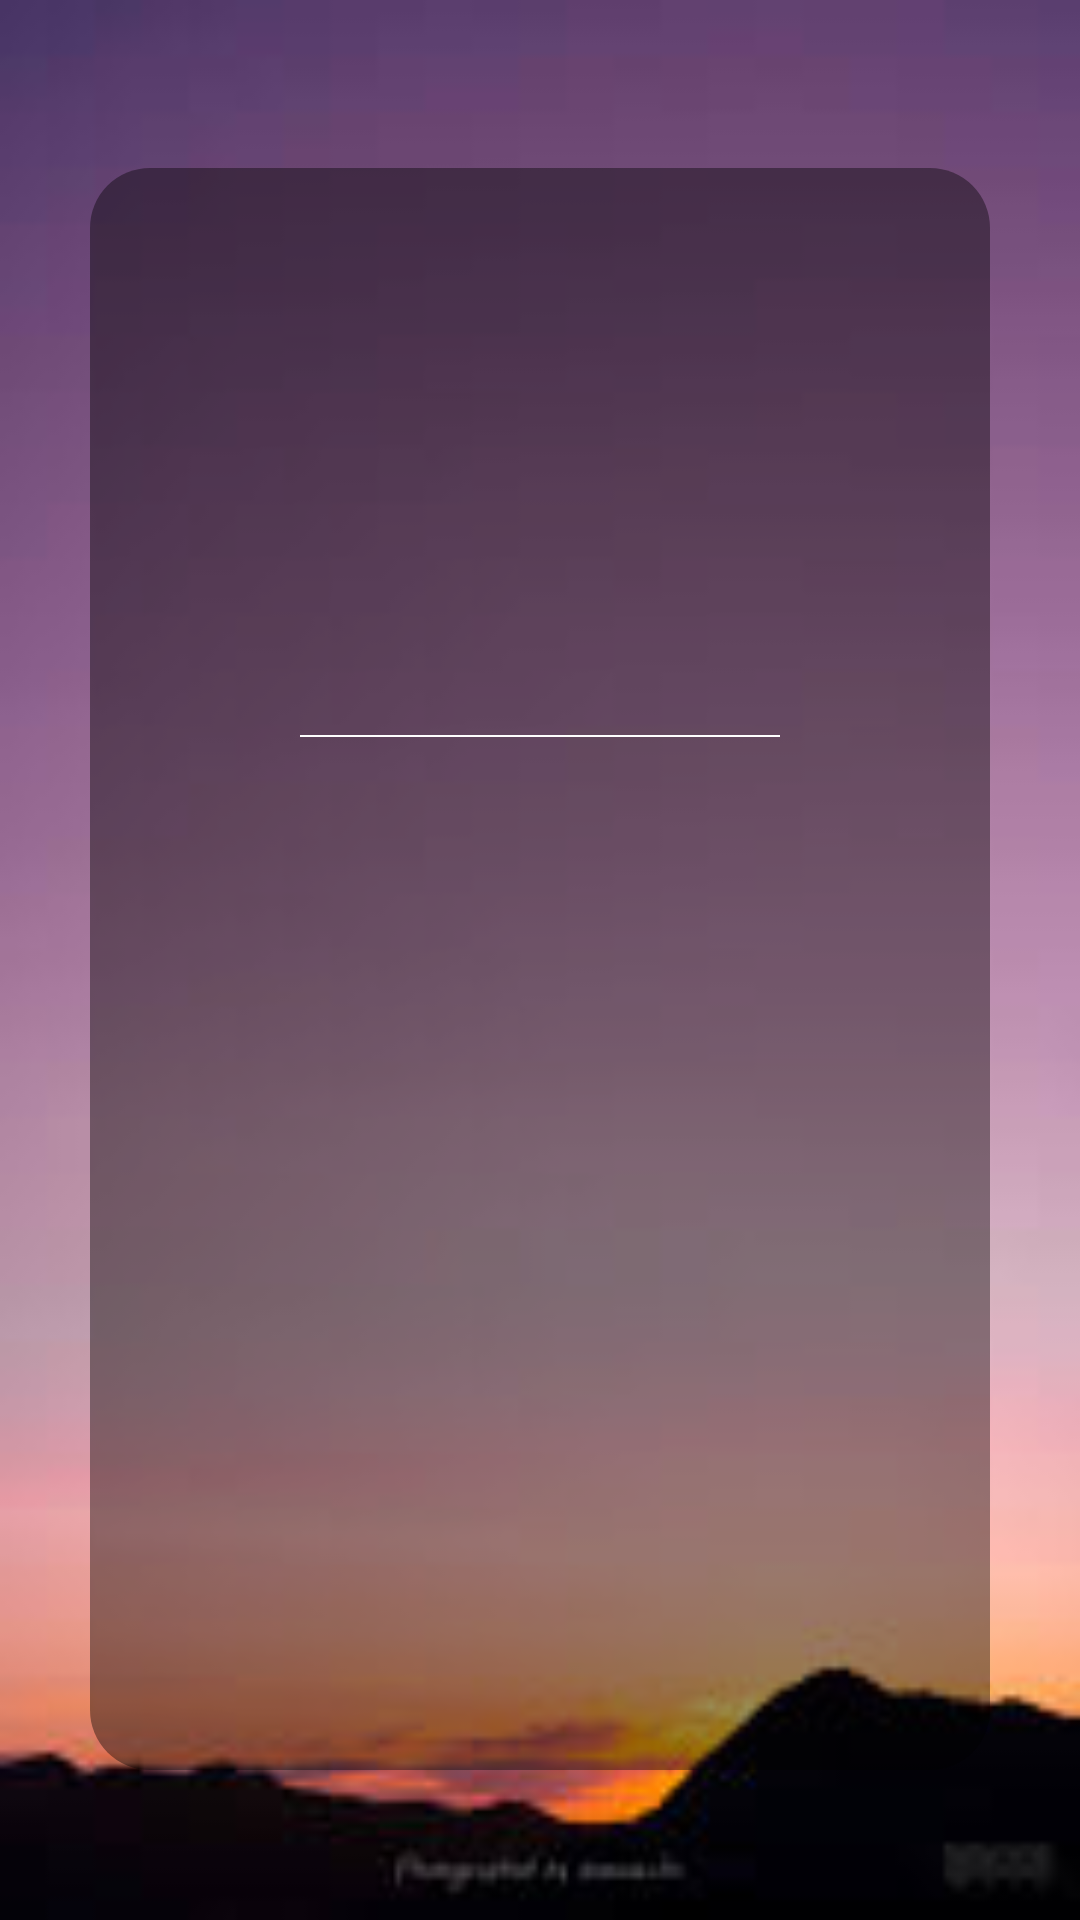

This screen was rendered from an Android layout file. Write that file and the resources it references.
<!-- AndroidManifest.xml: application theme Theme.MonthlyWriting -->
<!-- res/layout/fragment_monthly_writing_detail_memo.xml -->
<?xml version="1.0" encoding="utf-8"?>
<androidx.constraintlayout.widget.ConstraintLayout xmlns:android="http://schemas.android.com/apk/res/android"
    xmlns:tools="http://schemas.android.com/tools"
    xmlns:app="http://schemas.android.com/apk/res-auto"
    android:layout_width="match_parent"
    android:layout_height="match_parent"
    android:background="@drawable/daily_background"
    android:paddingHorizontal="30dp"
    android:paddingTop="56dp"
    android:paddingBottom="50dp"
    tools:context=".monthly.MonthlyWritingDetailMemo">

    <androidx.constraintlayout.widget.ConstraintLayout
        app:layout_constraintBottom_toBottomOf="parent"
        app:layout_constraintEnd_toEndOf="parent"
        app:layout_constraintStart_toStartOf="parent"
        app:layout_constraintTop_toTopOf="parent"
        android:layout_width="match_parent"
        android:layout_height="match_parent"
        android:background="@drawable/daily_writing_item_frame">

        <ImageView
            android:id="@+id/monthly_detail_memo_cancel"
            app:layout_constraintBottom_toBottomOf="parent"
            app:layout_constraintEnd_toEndOf="parent"
            app:layout_constraintHorizontal_bias="0"
            app:layout_constraintStart_toStartOf="parent"
            app:layout_constraintTop_toTopOf="parent"
            app:layout_constraintVertical_bias="1"
            android:layout_width="wrap_content"
            android:layout_height="wrap_content"
            android:layout_margin="32dp"
            android:contentDescription="@string/description_cancel_writing"
            android:src="@drawable/back_button_left_white" />

        <ScrollView
            android:layout_width="match_parent"
            android:layout_height="match_parent"
            android:layout_marginBottom="96dp">

            <LinearLayout
                android:layout_width="match_parent"
                android:layout_height="wrap_content"
                android:orientation="vertical">

                <TextView
                    android:id="@+id/monthly_detail_memo_title"
                    android:layout_width="match_parent"
                    android:layout_height="wrap_content"
                    android:layout_margin="20dp"
                    android:gravity="center"
                    android:textColor="@color/white"
                    android:textSize="@dimen/title_detail_memo" />

                <TextView
                    android:id="@+id/monthly_detail_memo_date"
                    android:layout_width="wrap_content"
                    android:layout_height="wrap_content"
                    android:layout_gravity="center"
                    android:layout_margin="20dp"
                    android:gravity="center"
                    android:textColor="@color/white" />

                <TextView
                    android:id="@+id/monthly_detail_memo_content"
                    android:layout_width="match_parent"
                    android:layout_height="wrap_content"
                    android:layout_gravity="center"
                    android:layout_margin="20dp"
                    android:background="@drawable/white_underline"
                    android:textColor="@color/white" />

                <ImageView
                    android:id="@+id/monthly_detail_memo_photo"
                    android:layout_width="match_parent"
                    android:layout_height="wrap_content"
                    android:adjustViewBounds="true"
                    android:contentDescription="@string/description_detail_memo_photo"
                    android:scaleType="center" />
            </LinearLayout>
        </ScrollView>
    </androidx.constraintlayout.widget.ConstraintLayout>
</androidx.constraintlayout.widget.ConstraintLayout>
<!-- resources referenced by this layout -->
<resources>
  <color name="white">#FFFFFFFF</color>
  <dimen name="title_detail_memo">24sp</dimen>
  <!-- drawable daily_background: jpg bitmap (drawable, 3272 bytes) -->
  <!-- drawable daily_writing_item_frame (drawable) -->
  <?xml version="1.0" encoding="utf-8"?>
  <shape xmlns:android="http://schemas.android.com/apk/res/android"
      android:shape="rectangle">
      <solid
          android:color="#66000000"/>
      <corners
          android:radius="20dp"/>
      <padding
          android:top="20dp"
          android:left="50dp"
          android:right="50dp"
          android:bottom="20dp"/>
  </shape>
  <!-- drawable white_underline (drawable) -->
  <?xml version="1.0" encoding="utf-8"?>
  <layer-list xmlns:android="http://schemas.android.com/apk/res/android" >
      <item
          android:bottom="0.7dp"
          android:left="-1dp"
          android:right="-1dp"
          android:top="-1dp">
          <shape android:shape="rectangle" >
              <stroke
                  android:width="0.7dp"
                  android:color="#FFFFFFFF" />
              <solid android:color="@android:color/transparent" />
          </shape>
      </item>
  </layer-list>
  <string name="description_cancel_writing">Cancel Writing</string>
  <string name="description_detail_memo_photo">Detail Memo Photo</string>
  <style name="Theme.MonthlyWriting" parent="Theme.MaterialComponents.DayNight.NoActionBar">
          
          <item name="colorPrimary">@color/purple_500</item>
          <item name="colorPrimaryVariant">@color/purple_700</item>
          <item name="colorOnPrimary">@color/white</item>
          
          <item name="colorSecondary">@color/teal_200</item>
          <item name="colorSecondaryVariant">@color/teal_700</item>
          <item name="colorOnSecondary">@color/black</item>
          
          <item name="android:statusBarColor" tools:targetApi="l">?attr/colorPrimaryVariant</item>
          
      </style>
  <color name="purple_500">#FF6200EE</color>
  <color name="purple_700">#FF3700B3</color>
  <color name="teal_200">#FF03DAC5</color>
  <color name="teal_700">#FF018786</color>
  <color name="black">#FF000000</color>
</resources>
